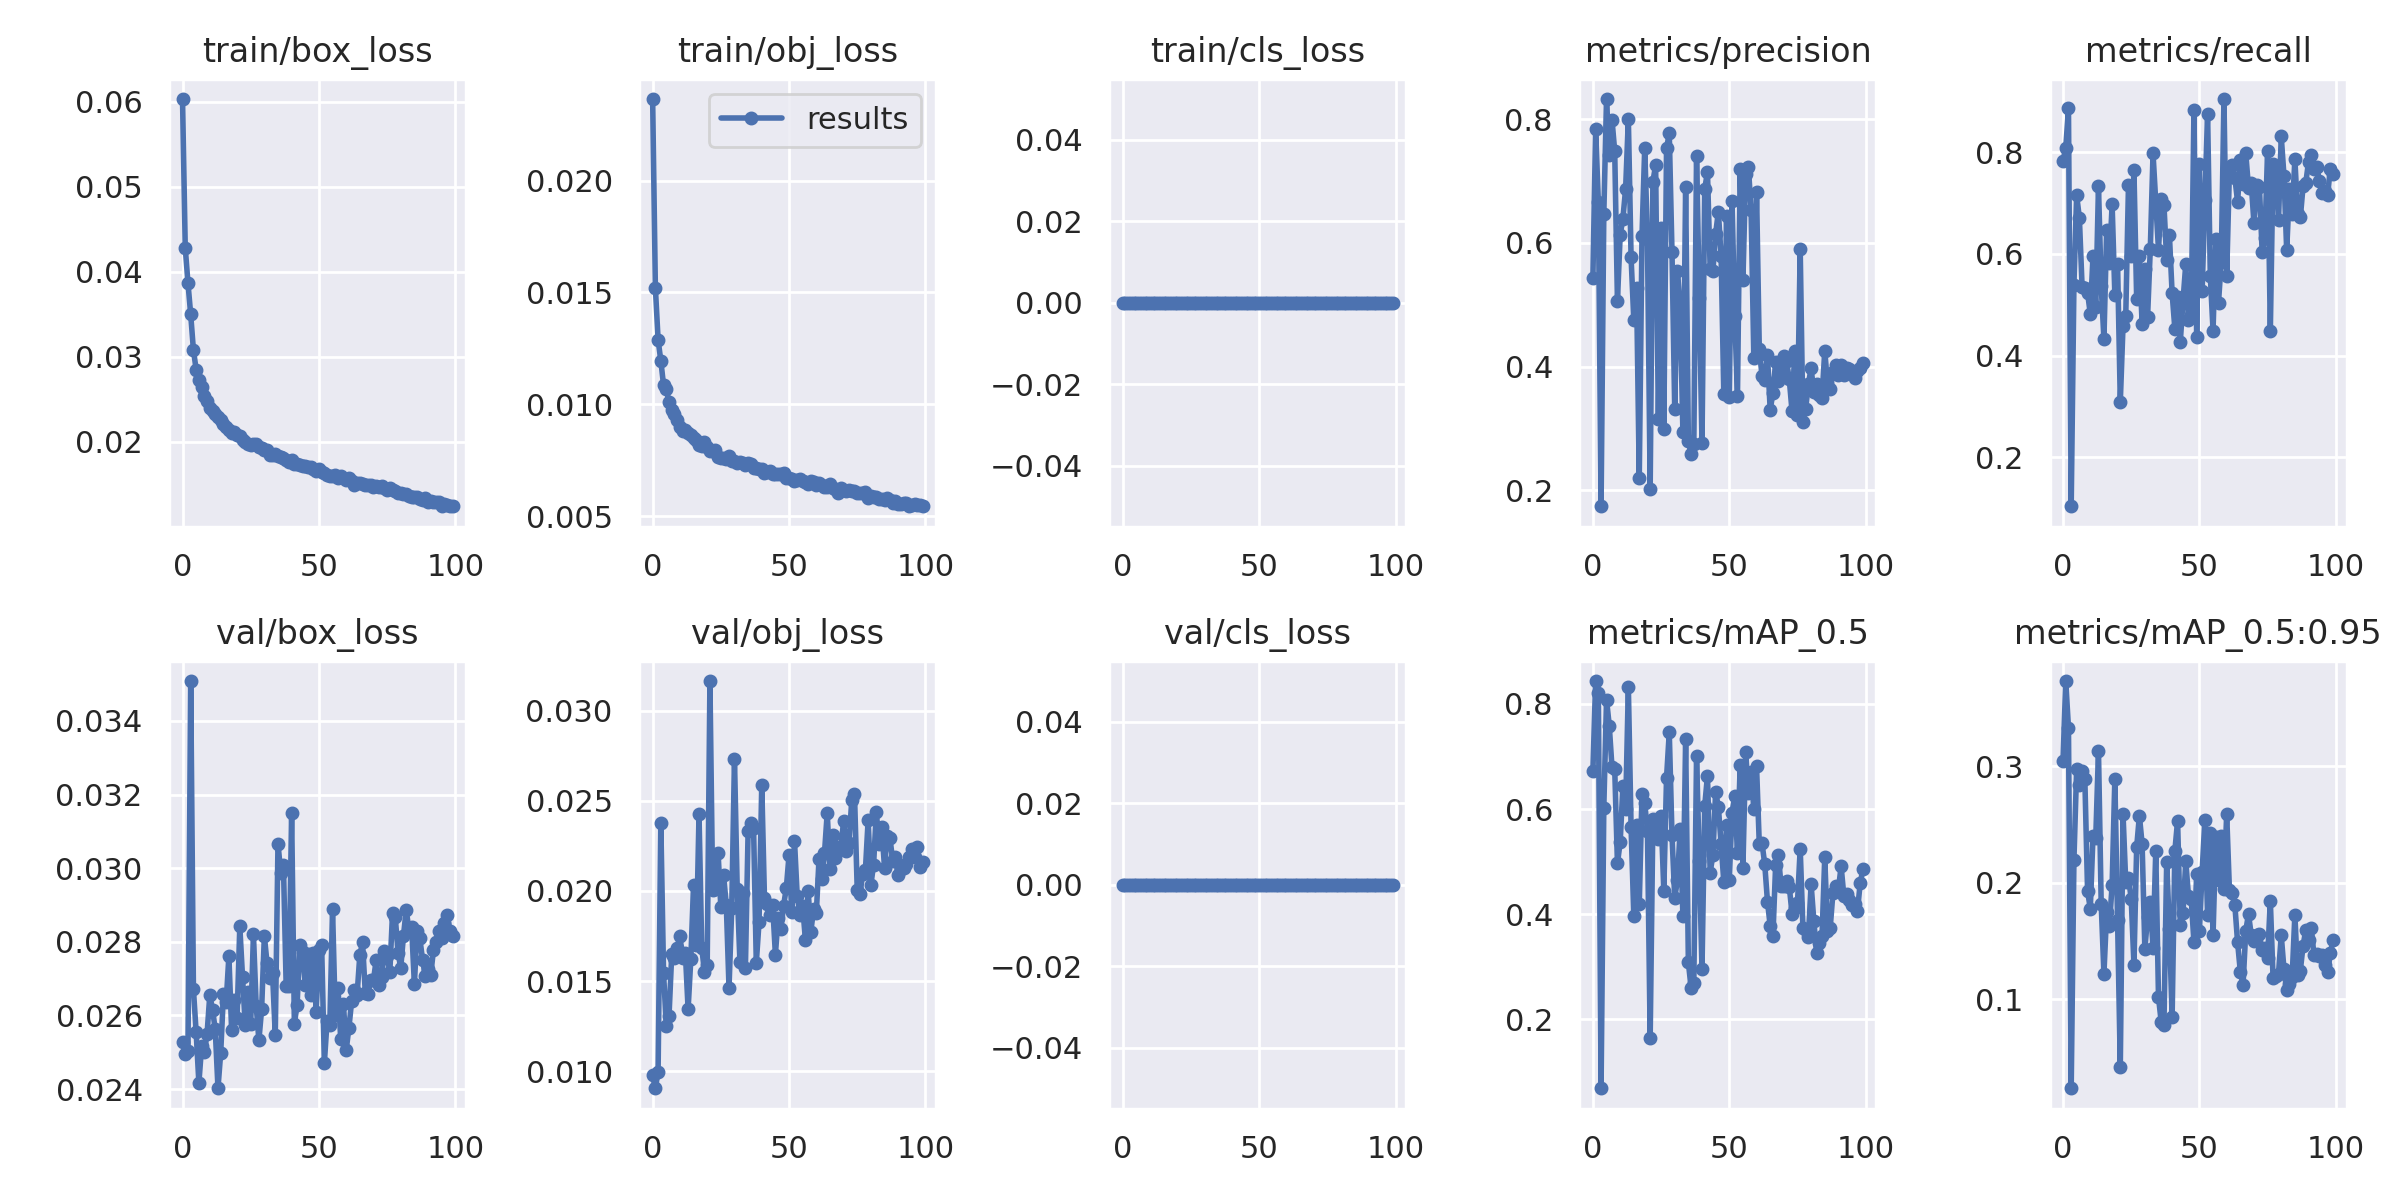

Values plotted in this chart, from the file beside it:
epoch, train/box_loss, train/obj_loss, train/cls_loss, metrics/precision, metrics/recall, metrics/mAP_0.5, metrics/mAP_0.5:0.95, val/box_loss, val/obj_loss, val/cls_loss, x/lr0, x/lr1, x/lr2
0, 0.0603, 0.02364, 0, 0.5433, 0.7834, 0.6722, 0.3043, 0.02529, 0.009764, 0, 0.07011, 0.003321, 0.003321
1, 0.04283, 0.01522, 0, 0.7846, 0.8085, 0.8432, 0.3729, 0.02495, 0.009048, 0, 0.04004, 0.006588, 0.006588
2, 0.03866, 0.01288, 0, 0.6659, 0.8868, 0.8208, 0.3327, 0.02502, 0.009978, 0, 0.009913, 0.00979, 0.00979
3, 0.03498, 0.01194, 0, 0.1738, 0.1031, 0.06933, 0.02358, 0.03509, 0.02376, 0, 0.009703, 0.009703, 0.009703
4, 0.03079, 0.01086, 0, 0.6463, 0.5397, 0.6024, 0.2192, 0.02671, 0.01545, 0, 0.009703, 0.009703, 0.009703
5, 0.02851, 0.01067, 0, 0.833, 0.7158, 0.8077, 0.2977, 0.02554, 0.01251, 0, 0.009604, 0.009604, 0.009604
6, 0.02731, 0.01011, 0, 0.7425, 0.6706, 0.7585, 0.2839, 0.02416, 0.01306, 0, 0.009505, 0.009505, 0.009505
7, 0.02642, 0.009727, 0, 0.7999, 0.5348, 0.6794, 0.2959, 0.02516, 0.01649, 0, 0.009406, 0.009406, 0.009406
8, 0.02542, 0.009569, 0, 0.7486, 0.533, 0.6764, 0.2891, 0.02501, 0.01628, 0, 0.009307, 0.009307, 0.009307
9, 0.02485, 0.009293, 0, 0.5063, 0.5237, 0.4968, 0.1928, 0.0255, 0.01685, 0, 0.009208, 0.009208, 0.009208
10, 0.02403, 0.008989, 0, 0.6129, 0.4819, 0.5367, 0.1776, 0.02655, 0.01748, 0, 0.009109, 0.009109, 0.009109
11, 0.02364, 0.008813, 0, 0.6395, 0.5966, 0.643, 0.2404, 0.02616, 0.01628, 0, 0.00901, 0.00901, 0.00901
12, 0.02326, 0.008862, 0, 0.6878, 0.4956, 0.6, 0.2384, 0.02562, 0.01656, 0, 0.008911, 0.008911, 0.008911
13, 0.02294, 0.008697, 0, 0.8007, 0.7332, 0.832, 0.3128, 0.02402, 0.01343, 0, 0.008812, 0.008812, 0.008812
14, 0.02254, 0.008622, 0, 0.5766, 0.5362, 0.5652, 0.1815, 0.02499, 0.01623, 0, 0.008713, 0.008713, 0.008713
15, 0.02215, 0.008495, 0, 0.4751, 0.4324, 0.3969, 0.1216, 0.02658, 0.02036, 0, 0.008614, 0.008614, 0.008614
16, 0.02173, 0.008427, 0, 0.5275, 0.6467, 0.5692, 0.1748, 0.02636, 0.01698, 0, 0.008515, 0.008515, 0.008515
17, 0.02144, 0.008198, 0, 0.219, 0.5815, 0.4189, 0.1631, 0.02761, 0.02425, 0, 0.008416, 0.008416, 0.008416
18, 0.02104, 0.008133, 0, 0.6112, 0.6978, 0.6288, 0.1978, 0.02561, 0.01685, 0, 0.008317, 0.008317, 0.008317
19, 0.02117, 0.008321, 0, 0.754, 0.5202, 0.6108, 0.2889, 0.02642, 0.01552, 0, 0.008218, 0.008218, 0.008218
20, 0.02084, 0.008108, 0, 0.6065, 0.5801, 0.5591, 0.168, 0.02594, 0.01589, 0, 0.008119, 0.008119, 0.008119
21, 0.02075, 0.007904, 0, 0.2016, 0.3085, 0.1645, 0.04181, 0.02842, 0.03165, 0, 0.00802, 0.00802, 0.00802
22, 0.02028, 0.007934, 0, 0.6995, 0.4589, 0.5811, 0.259, 0.02705, 0.02007, 0, 0.007921, 0.007921, 0.007921
23, 0.01999, 0.007975, 0, 0.726, 0.478, 0.5592, 0.2001, 0.02573, 0.02011, 0, 0.007822, 0.007822, 0.007822
24, 0.01981, 0.007654, 0, 0.3148, 0.7361, 0.5421, 0.2042, 0.02663, 0.0221, 0, 0.007723, 0.007723, 0.007723
25, 0.0197, 0.007611, 0, 0.6244, 0.5961, 0.5867, 0.1861, 0.02578, 0.0191, 0, 0.007624, 0.007624, 0.007624
26, 0.01982, 0.007602, 0, 0.2981, 0.7653, 0.445, 0.1296, 0.02821, 0.02086, 0, 0.007525, 0.007525, 0.007525
27, 0.01971, 0.007539, 0, 0.7536, 0.5112, 0.6594, 0.2303, 0.02627, 0.01924, 0, 0.007426, 0.007426, 0.007426
28, 0.01938, 0.007712, 0, 0.7773, 0.5954, 0.7457, 0.2574, 0.02532, 0.01462, 0, 0.007327, 0.007327, 0.007327
29, 0.01931, 0.007478, 0, 0.5851, 0.4615, 0.55, 0.233, 0.02617, 0.01906, 0, 0.007228, 0.007228, 0.007228
30, 0.01911, 0.007453, 0, 0.3306, 0.5696, 0.4314, 0.1432, 0.02816, 0.02735, 0, 0.007129, 0.007129, 0.007129
31, 0.019, 0.007388, 0, 0.5551, 0.4762, 0.4649, 0.1701, 0.02741, 0.02011, 0, 0.00703, 0.00703, 0.00703
32, 0.01847, 0.007404, 0, 0.4932, 0.6107, 0.5625, 0.1837, 0.02701, 0.01606, 0, 0.006931, 0.006931, 0.006931
33, 0.01848, 0.007366, 0, 0.2938, 0.7981, 0.3976, 0.1435, 0.02715, 0.01987, 0, 0.006832, 0.006832, 0.006832
34, 0.01858, 0.007294, 0, 0.6899, 0.7026, 0.7331, 0.2271, 0.02547, 0.01571, 0, 0.006733, 0.006733, 0.006733
35, 0.01837, 0.007389, 0, 0.2795, 0.6086, 0.3085, 0.1018, 0.03067, 0.02333, 0, 0.006634, 0.006634, 0.006634
36, 0.01821, 0.007312, 0, 0.2581, 0.7082, 0.2602, 0.0803, 0.02987, 0.02379, 0, 0.006535, 0.006535, 0.006535
37, 0.01813, 0.007174, 0, 0.2739, 0.6971, 0.27, 0.07773, 0.03008, 0.0235, 0, 0.006436, 0.006436, 0.006436
38, 0.01785, 0.007154, 0, 0.7415, 0.5884, 0.7001, 0.2174, 0.0268, 0.01601, 0, 0.006337, 0.006337, 0.006337
39, 0.01765, 0.007129, 0, 0.5102, 0.6379, 0.5014, 0.1603, 0.02681, 0.01826, 0, 0.006238, 0.006238, 0.006238
40, 0.01787, 0.007091, 0, 0.2763, 0.5223, 0.2967, 0.08497, 0.03151, 0.02587, 0, 0.006139, 0.006139, 0.006139
41, 0.01738, 0.006937, 0, 0.688, 0.4529, 0.6063, 0.2271, 0.02578, 0.0196, 0, 0.00604, 0.00604, 0.00604
42, 0.01737, 0.00696, 0, 0.7146, 0.5161, 0.6632, 0.2531, 0.02628, 0.01928, 0, 0.005941, 0.005941, 0.005941
43, 0.01725, 0.007015, 0, 0.5571, 0.4275, 0.4793, 0.1632, 0.02791, 0.01866, 0, 0.005842, 0.005842, 0.005842
44, 0.01718, 0.006907, 0, 0.5551, 0.5084, 0.5134, 0.1742, 0.02774, 0.01921, 0, 0.005743, 0.005743, 0.005743
45, 0.0172, 0.006892, 0, 0.6152, 0.58, 0.6329, 0.2182, 0.02682, 0.01647, 0, 0.005644, 0.005644, 0.005644
46, 0.01707, 0.006906, 0, 0.6506, 0.4701, 0.6036, 0.1883, 0.02766, 0.01852, 0, 0.005545, 0.005545, 0.005545
47, 0.01712, 0.006888, 0, 0.5786, 0.4801, 0.534, 0.1855, 0.02656, 0.01788, 0, 0.005446, 0.005446, 0.005446
48, 0.0168, 0.006924, 0, 0.3552, 0.883, 0.4612, 0.1489, 0.02769, 0.01919, 0, 0.005347, 0.005347, 0.005347
49, 0.01661, 0.006689, 0, 0.6438, 0.4367, 0.5704, 0.2074, 0.02609, 0.02015, 0, 0.005248, 0.005248, 0.005248
50, 0.01681, 0.006694, 0, 0.3506, 0.7779, 0.4659, 0.1588, 0.02777, 0.02198, 0, 0.005149, 0.005149, 0.005149
51, 0.01647, 0.006663, 0, 0.6686, 0.5268, 0.593, 0.2091, 0.02791, 0.01881, 0, 0.00505, 0.00505, 0.00505
52, 0.01635, 0.006577, 0, 0.4812, 0.7054, 0.6247, 0.2539, 0.02471, 0.0228, 0, 0.004951, 0.004951, 0.004951
53, 0.01614, 0.006599, 0, 0.3524, 0.8767, 0.5162, 0.172, 0.02585, 0.01971, 0, 0.004852, 0.004852, 0.004852
54, 0.01606, 0.006681, 0, 0.7196, 0.5559, 0.6842, 0.2423, 0.02573, 0.01869, 0, 0.004753, 0.004753, 0.004753
55, 0.01596, 0.006579, 0, 0.5395, 0.4492, 0.4885, 0.1546, 0.02888, 0.01914, 0, 0.004654, 0.004654, 0.004654
56, 0.01616, 0.006546, 0, 0.7115, 0.6286, 0.7084, 0.2389, 0.02601, 0.01729, 0, 0.004555, 0.004555, 0.004555
57, 0.01572, 0.006444, 0, 0.7232, 0.5041, 0.6295, 0.2023, 0.02675, 0.02002, 0, 0.004456, 0.004456, 0.004456
58, 0.01602, 0.006575, 0, 0.6533, 0.5851, 0.6701, 0.2403, 0.02535, 0.01775, 0, 0.004357, 0.004357, 0.004357
59, 0.01574, 0.00654, 0, 0.4139, 0.9053, 0.6001, 0.1948, 0.02631, 0.01899, 0, 0.004258, 0.004258, 0.004258
... 40 more rows
